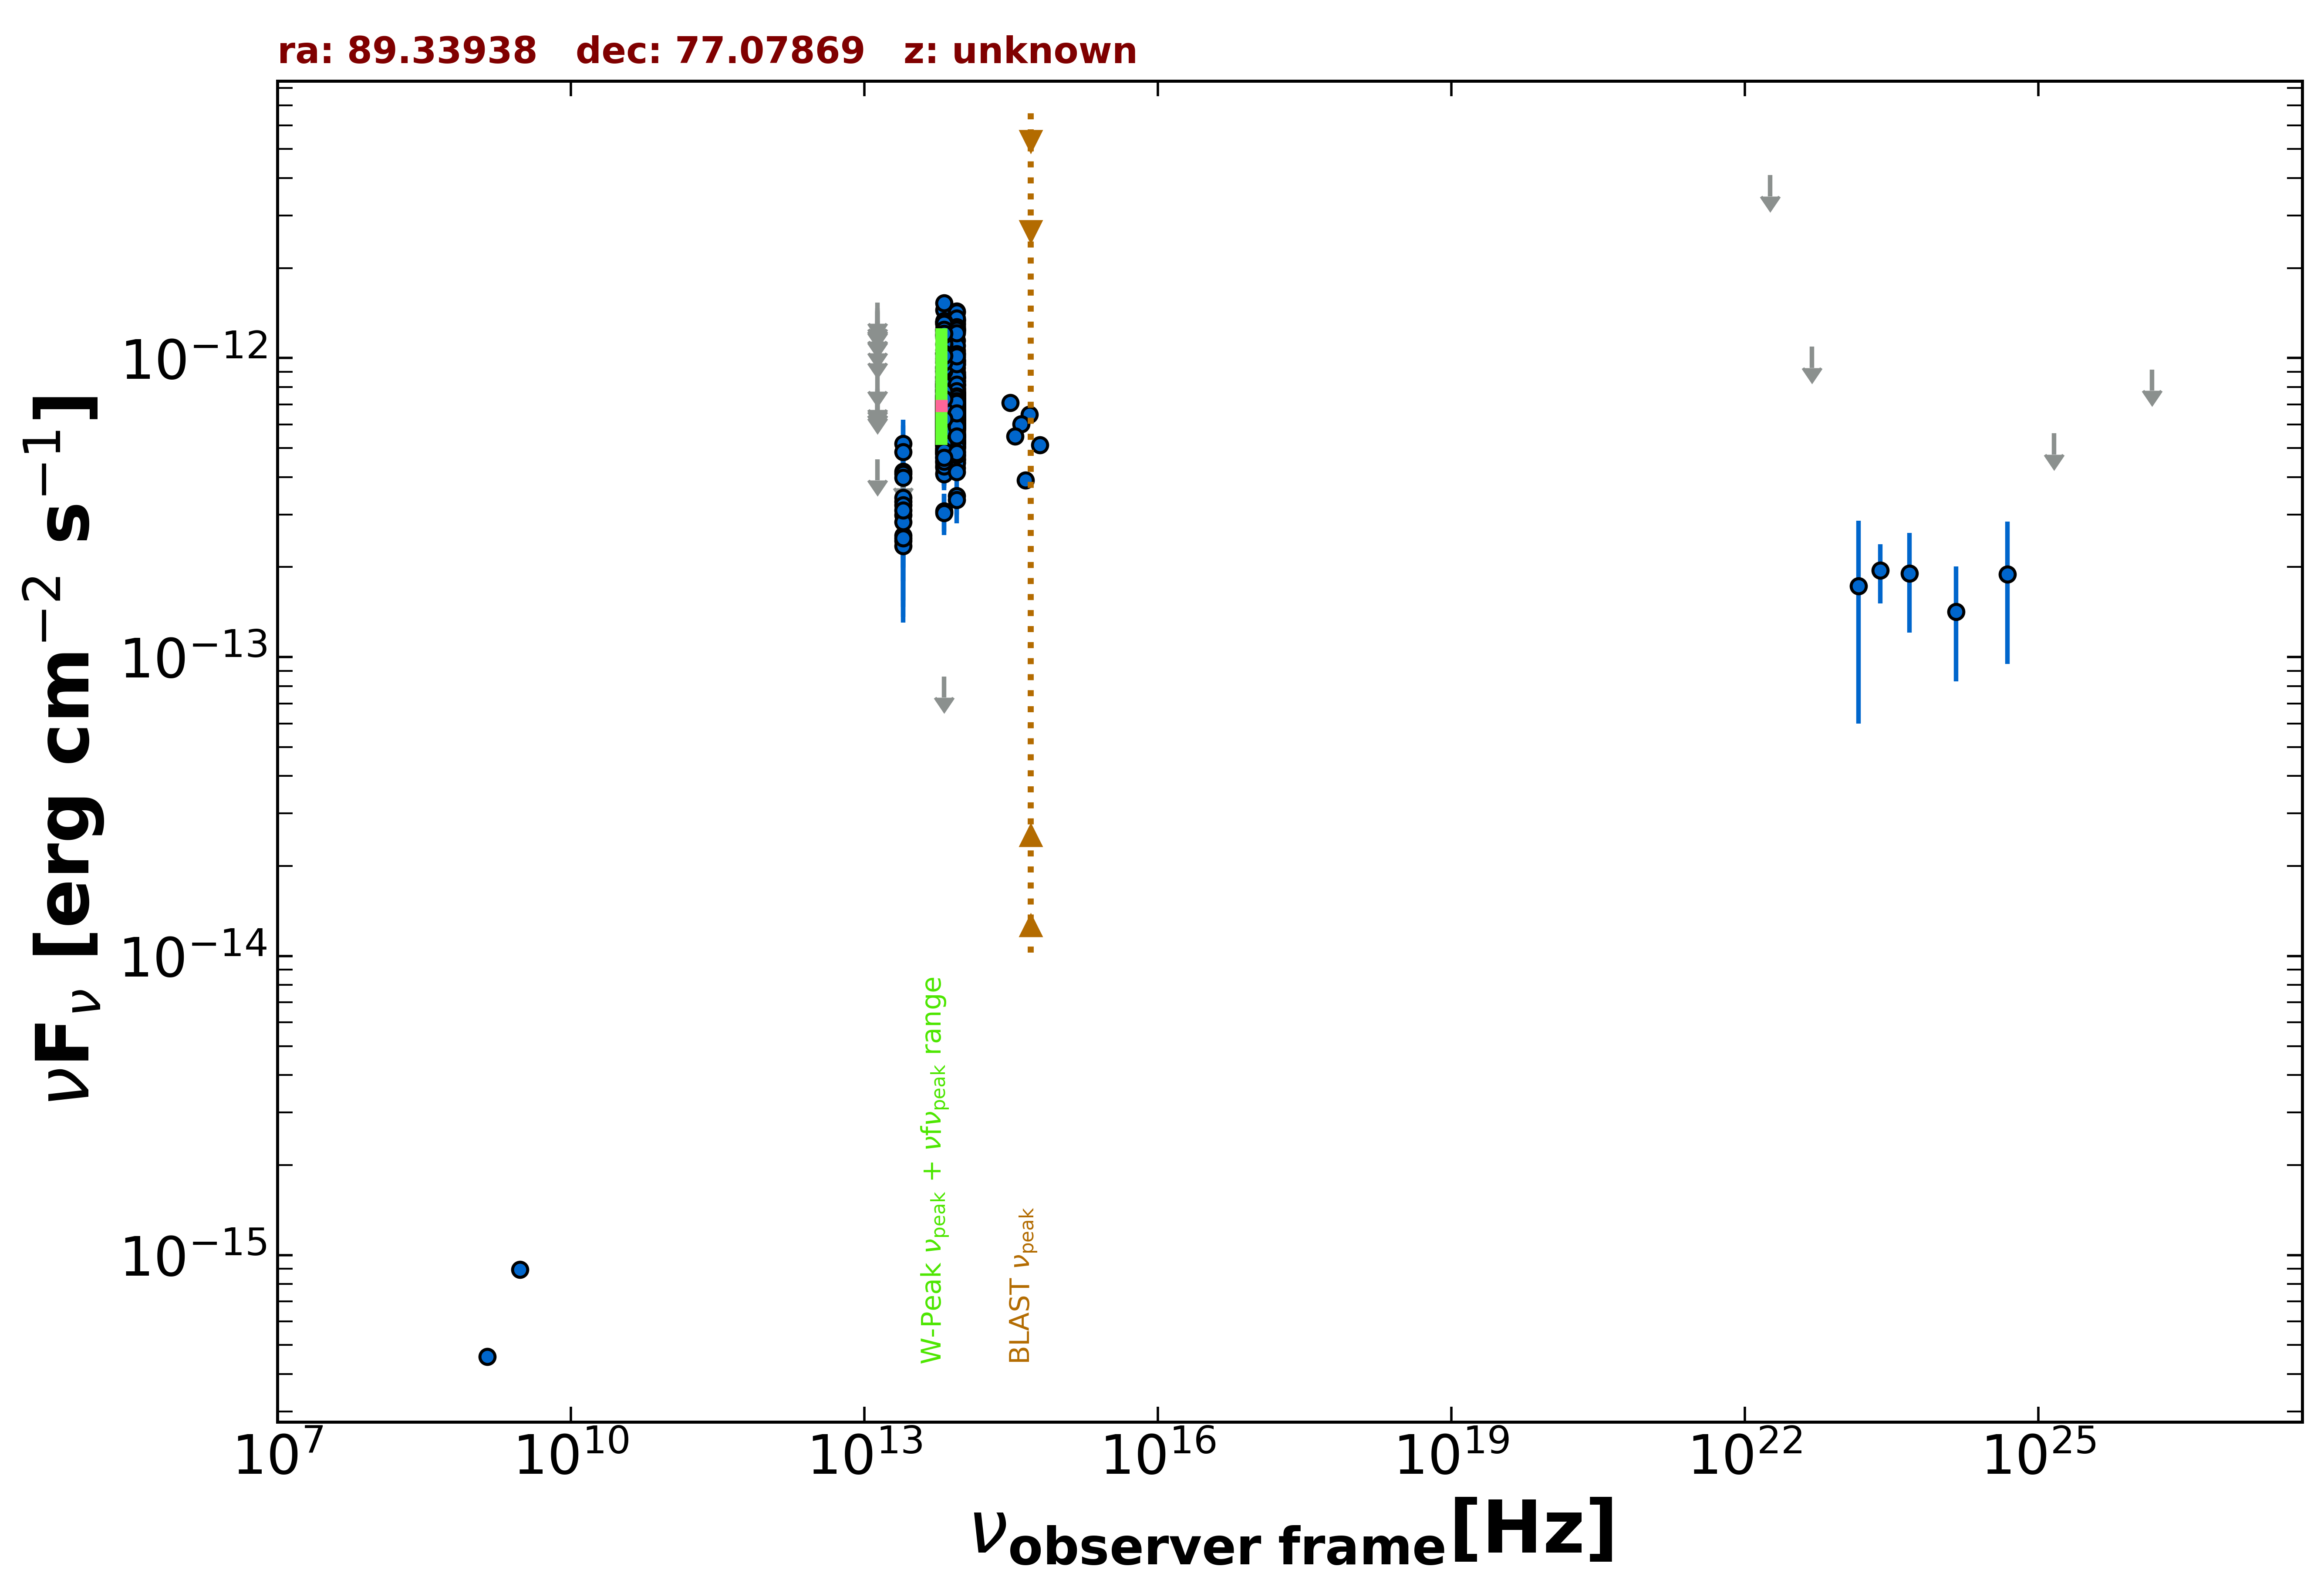

Source data for this figure (header and first rows):
freq., flux, err_flux, MJD_start, MJD_end, flag, catalog, reference
1.400e+09, 4.578e-16, 1.540e-17, 55000, 55000, , NVSS, Condon et al. 1998  AJ  115  1693
3.000e+09, 8.931e-16, 6.650e-18, 55000, 55000, , VLASSQL, Gordon et al. 2021  ApJS  255  30
8.817e+13, 6.016e-13, 2.700e-15, 55000, 55000, , UNWISE, Schlafly et al. 2019  ApJS  240  30
6.517e+13, 5.718e-13, 3.650e-15, 55000, 55000, , UNWISE, Schlafly et al. 2019  ApJS  240  30
8.817e+13, 5.895e-13, 1.465e-14, 55000, 55000, , WISE, Wright et al. 2010  AJ  140  1868
6.517e+13, 5.870e-13, 1.460e-14, 55000, 55000, , WISE, Wright et al. 2010  AJ  140  1868
2.498e+13, 3.311e-13, 3.205e-14, 55000, 55000, , WISE, Wright et al. 2010  AJ  140  1868
1.363e+13, 4.592e-13, 0.000e+00, 55000, 55000, UL, WISE, Wright et al. 2010  AJ  140  1868
8.817e+13, 7.285e-13, 3.290e-14, 56926, 56926, , NEOWISE, Mainzer et al. 2014  ApJ  792  30
6.517e+13, 7.767e-13, 4.870e-14, 56926, 56926, , NEOWISE, Mainzer et al. 2014  ApJ  792  30
8.817e+13, 6.590e-13, 3.945e-14, 56926, 56926, , NEOWISE, Mainzer et al. 2014  ApJ  792  30
6.517e+13, 8.178e-13, 5.655e-14, 56926, 56926, , NEOWISE, Mainzer et al. 2014  ApJ  792  30
8.817e+13, 6.805e-13, 3.010e-14, 56926, 56926, , NEOWISE, Mainzer et al. 2014  ApJ  792  30
6.517e+13, 6.721e-13, 3.960e-14, 56926, 56926, , NEOWISE, Mainzer et al. 2014  ApJ  792  30
8.817e+13, 6.768e-13, 3.055e-14, 56926, 56926, , NEOWISE, Mainzer et al. 2014  ApJ  792  30
6.517e+13, 5.854e-13, 4.915e-14, 56926, 56926, , NEOWISE, Mainzer et al. 2014  ApJ  792  30
8.817e+13, 6.724e-13, 3.035e-14, 56927, 56927, , NEOWISE, Mainzer et al. 2014  ApJ  792  30
6.517e+13, 6.929e-13, 4.535e-14, 56927, 56927, , NEOWISE, Mainzer et al. 2014  ApJ  792  30
8.817e+13, 6.529e-13, 3.065e-14, 56926, 56926, , NEOWISE, Mainzer et al. 2014  ApJ  792  30
6.517e+13, 6.758e-13, 4.795e-14, 56926, 56926, , NEOWISE, Mainzer et al. 2014  ApJ  792  30
8.817e+13, 6.457e-13, 2.915e-14, 56927, 56927, , NEOWISE, Mainzer et al. 2014  ApJ  792  30
6.517e+13, 7.051e-13, 4.875e-14, 56927, 56927, , NEOWISE, Mainzer et al. 2014  ApJ  792  30
8.817e+13, 7.265e-13, 3.015e-14, 56926, 56926, , NEOWISE, Mainzer et al. 2014  ApJ  792  30
6.517e+13, 7.919e-13, 5.840e-14, 56926, 56926, , NEOWISE, Mainzer et al. 2014  ApJ  792  30
8.817e+13, 6.780e-13, 3.250e-14, 56926, 56926, , NEOWISE, Mainzer et al. 2014  ApJ  792  30
6.517e+13, 6.068e-13, 3.860e-14, 56926, 56926, , NEOWISE, Mainzer et al. 2014  ApJ  792  30
8.817e+13, 6.958e-13, 3.010e-14, 56926, 56926, , NEOWISE, Mainzer et al. 2014  ApJ  792  30
6.517e+13, 7.404e-13, 4.985e-14, 56926, 56926, , NEOWISE, Mainzer et al. 2014  ApJ  792  30
8.817e+13, 6.737e-13, 3.600e-14, 56926, 56926, , NEOWISE, Mainzer et al. 2014  ApJ  792  30
6.517e+13, 7.156e-13, 4.550e-14, 56926, 56926, , NEOWISE, Mainzer et al. 2014  ApJ  792  30
8.817e+13, 6.505e-13, 3.180e-14, 56926, 56926, , NEOWISE, Mainzer et al. 2014  ApJ  792  30
6.517e+13, 5.979e-13, 4.190e-14, 56926, 56926, , NEOWISE, Mainzer et al. 2014  ApJ  792  30
8.817e+13, 7.126e-13, 2.955e-14, 56926, 56926, , NEOWISE, Mainzer et al. 2014  ApJ  792  30
6.517e+13, 6.948e-13, 4.610e-14, 56926, 56926, , NEOWISE, Mainzer et al. 2014  ApJ  792  30
8.817e+13, 7.428e-13, 3.625e-14, 56927, 56927, , NEOWISE, Mainzer et al. 2014  ApJ  792  30
6.517e+13, 6.520e-13, 4.810e-14, 56927, 56927, , NEOWISE, Mainzer et al. 2014  ApJ  792  30
8.817e+13, 7.067e-13, 3.385e-14, 56927, 56927, , NEOWISE, Mainzer et al. 2014  ApJ  792  30
6.517e+13, 6.012e-13, 4.105e-14, 56927, 56927, , NEOWISE, Mainzer et al. 2014  ApJ  792  30
8.817e+13, 6.687e-13, 3.940e-14, 56926, 56926, , NEOWISE, Mainzer et al. 2014  ApJ  792  30
6.517e+13, 6.169e-13, 3.980e-14, 56926, 56926, , NEOWISE, Mainzer et al. 2014  ApJ  792  30
8.817e+13, 6.644e-13, 3.245e-14, 56927, 56927, , NEOWISE, Mainzer et al. 2014  ApJ  792  30
6.517e+13, 6.890e-13, 4.000e-14, 56927, 56927, , NEOWISE, Mainzer et al. 2014  ApJ  792  30
8.817e+13, 6.768e-13, 2.995e-14, 56926, 56926, , NEOWISE, Mainzer et al. 2014  ApJ  792  30
6.517e+13, 6.290e-13, 3.770e-14, 56926, 56926, , NEOWISE, Mainzer et al. 2014  ApJ  792  30
8.817e+13, 7.496e-13, 3.245e-14, 56926, 56926, , NEOWISE, Mainzer et al. 2014  ApJ  792  30
6.517e+13, 6.395e-13, 4.005e-14, 56926, 56926, , NEOWISE, Mainzer et al. 2014  ApJ  792  30
8.817e+13, 7.139e-13, 3.025e-14, 56926, 56926, , NEOWISE, Mainzer et al. 2014  ApJ  792  30
6.517e+13, 6.684e-13, 4.250e-14, 56926, 56926, , NEOWISE, Mainzer et al. 2014  ApJ  792  30
8.817e+13, 6.805e-13, 3.135e-14, 56926, 56926, , NEOWISE, Mainzer et al. 2014  ApJ  792  30
6.517e+13, 6.605e-13, 3.895e-14, 56926, 56926, , NEOWISE, Mainzer et al. 2014  ApJ  792  30
8.817e+13, 5.436e-13, 3.010e-14, 56734, 56734, , NEOWISE, Mainzer et al. 2014  ApJ  792  30
6.517e+13, 5.580e-13, 4.220e-14, 56734, 56734, , NEOWISE, Mainzer et al. 2014  ApJ  792  30
8.817e+13, 6.398e-13, 2.830e-14, 56735, 56735, , NEOWISE, Mainzer et al. 2014  ApJ  792  30
6.517e+13, 6.169e-13, 4.325e-14, 56735, 56735, , NEOWISE, Mainzer et al. 2014  ApJ  792  30
8.817e+13, 6.334e-13, 3.035e-14, 56735, 56735, , NEOWISE, Mainzer et al. 2014  ApJ  792  30
6.517e+13, 6.113e-13, 4.170e-14, 56735, 56735, , NEOWISE, Mainzer et al. 2014  ApJ  792  30
8.817e+13, 6.481e-13, 2.925e-14, 56735, 56735, , NEOWISE, Mainzer et al. 2014  ApJ  792  30
6.517e+13, 5.668e-13, 4.025e-14, 56735, 56735, , NEOWISE, Mainzer et al. 2014  ApJ  792  30
8.817e+13, 5.830e-13, 2.845e-14, 56735, 56735, , NEOWISE, Mainzer et al. 2014  ApJ  792  30
6.517e+13, 5.499e-13, 3.850e-14, 56735, 56735, , NEOWISE, Mainzer et al. 2014  ApJ  792  30
... 832 more rows
